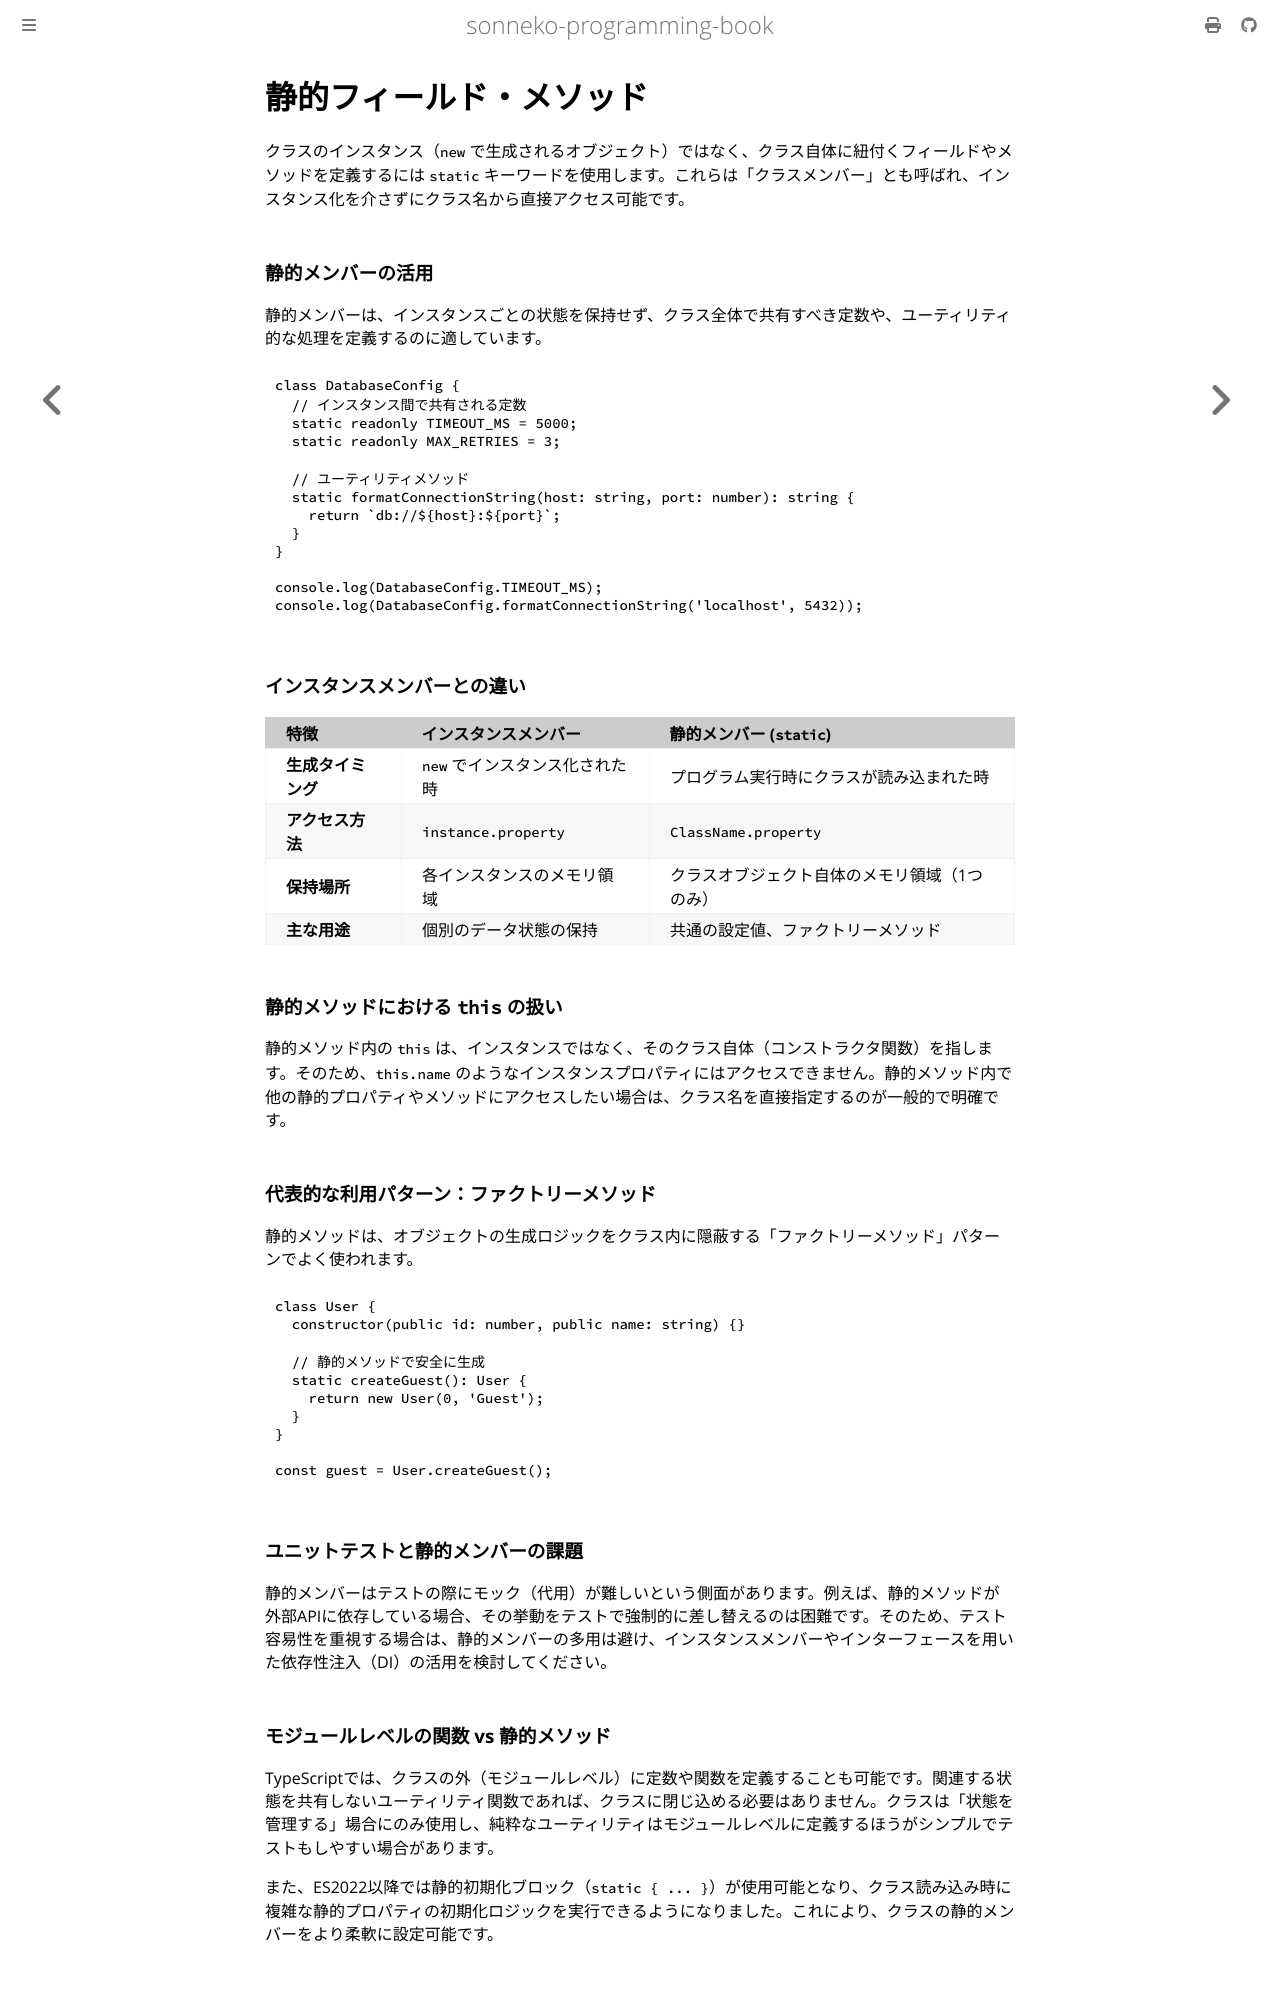

repository: sonneko/programming-book · page: html/4-basic-ts/007.html · generator: mdbook

# 静的フィールド・メソッド

クラスのインスタンス（`new` で生成されるオブジェクト）ではなく、クラス自体に紐付くフィールドやメソッドを定義するには `static` キーワードを使用します。これらは「クラスメンバー」とも呼ばれ、インスタンス化を介さずにクラス名から直接アクセス可能です。

### 静的メンバーの活用

静的メンバーは、インスタンスごとの状態を保持せず、クラス全体で共有すべき定数や、ユーティリティ的な処理を定義するのに適しています。

```typescript
class DatabaseConfig {
  // インスタンス間で共有される定数
  static readonly TIMEOUT_MS = 5000;
  static readonly MAX_RETRIES = 3;

  // ユーティリティメソッド
  static formatConnectionString(host: string, port: number): string {
    return `db://${host}:${port}`;
  }
}

console.log(DatabaseConfig.TIMEOUT_MS);
console.log(DatabaseConfig.formatConnectionString('localhost', 5432));
```

### インスタンスメンバーとの違い

| 特徴 | インスタンスメンバー | 静的メンバー (`static`) |
| :--- | :--- | :--- |
| **生成タイミング** | `new` でインスタンス化された時 | プログラム実行時にクラスが読み込まれた時 |
| **アクセス方法** | `instance.property` | `ClassName.property` |
| **保持場所** | 各インスタンスのメモリ領域 | クラスオブジェクト自体のメモリ領域（1つのみ） |
| **主な用途** | 個別のデータ状態の保持 | 共通の設定値、ファクトリーメソッド |

### 静的メソッドにおける `this` の扱い

静的メソッド内の `this` は、インスタンスではなく、そのクラス自体（コンストラクタ関数）を指します。そのため、`this.name` のようなインスタンスプロパティにはアクセスできません。静的メソッド内で他の静的プロパティやメソッドにアクセスしたい場合は、クラス名を直接指定するのが一般的で明確です。

### 代表的な利用パターン：ファクトリーメソッド

静的メソッドは、オブジェクトの生成ロジックをクラス内に隠蔽する「ファクトリーメソッド」パターンでよく使われます。

```typescript
class User {
  constructor(public id: number, public name: string) {}

  // 静的メソッドで安全に生成
  static createGuest(): User {
    return new User(0, 'Guest');
  }
}

const guest = User.createGuest();
```

### ユニットテストと静的メンバーの課題

静的メンバーはテストの際にモック（代用）が難しいという側面があります。例えば、静的メソッドが外部APIに依存している場合、その挙動をテストで強制的に差し替えるのは困難です。そのため、テスト容易性を重視する場合は、静的メンバーの多用は避け、インスタンスメンバーやインターフェースを用いた依存性注入（DI）の活用を検討してください。
